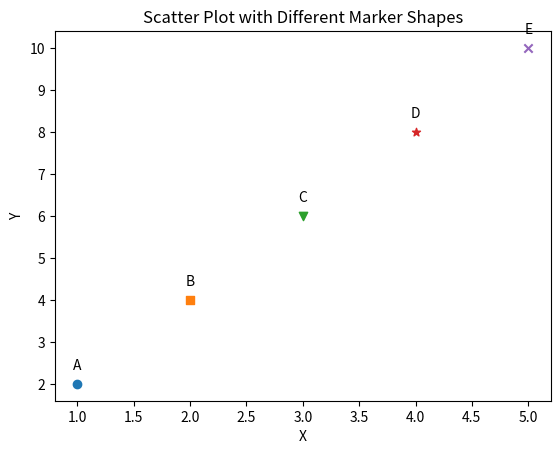

Recreate this plot in Python.
import matplotlib.pyplot as plt

# Example data
x = [1, 2, 3, 4, 5]
y = [2, 4, 6, 8, 10]
labels = ['A', 'B', 'C', 'D', 'E']
marker_shapes = ['o', 's', 'v', '*', 'x']  # Different marker shapes for each data point

# Create scatter plot with different marker shapes
for i in range(len(x)):
    plt.scatter(x[i], y[i], marker=marker_shapes[i])

# Add labels to the data points
for i, label in enumerate(labels):
    plt.annotate(label, (x[i], y[i]), textcoords="offset points", xytext=(0,10), ha='center')

# Set x-axis and y-axis labels
plt.xlabel('X')
plt.ylabel('Y')

# Set title
plt.title('Scatter Plot with Different Marker Shapes')

# Display the plot
plt.show()
